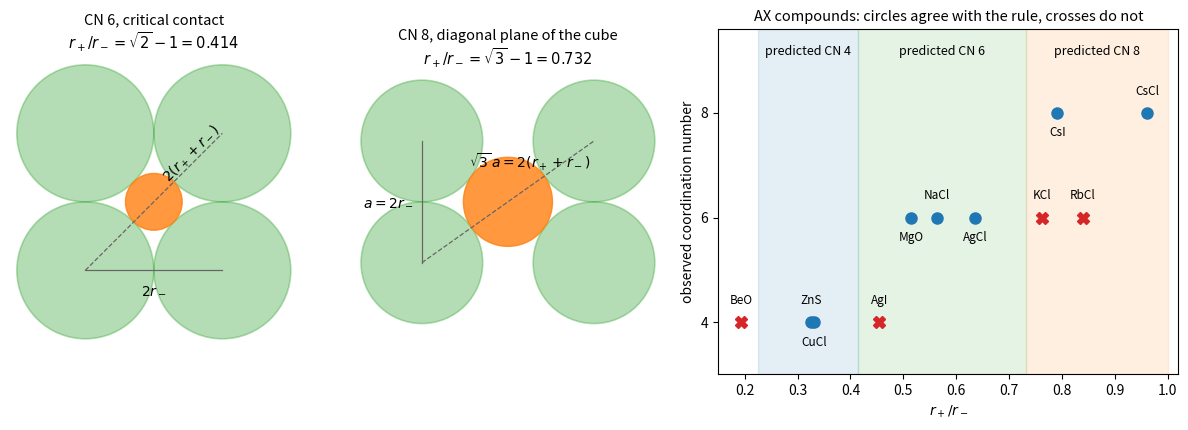

The matplotlib source for this figure:
"""Radius-ratio rule: critical geometries for coordination numbers 6 and 8, and AX compounds placed by r+/r-."""

import numpy as np
import matplotlib.pyplot as plt
from matplotlib.patches import Circle

fig = plt.figure(figsize=(12, 4.4))
gs = fig.add_gridspec(1, 3, width_ratios=[1, 1.1, 1.6])

# CN 6: the plane through the cation and four of its six anions (a square).
ax = fig.add_subplot(gs[0])
rm = 1.0
rp = (np.sqrt(2) - 1) * rm
for x, y in [(-1, -1), (1, -1), (1, 1), (-1, 1)]:
    ax.add_patch(Circle((x * rm, y * rm), rm, facecolor="C2", alpha=0.35, edgecolor="C2", lw=1.2))
ax.add_patch(Circle((0, 0), rp, facecolor="C1", alpha=0.8, edgecolor="C1"))
ax.plot([-1, 1], [-1, -1], color="0.4", lw=0.9)
ax.plot([-1, 1], [-1, 1], color="0.4", lw=0.9, ls="--")
ax.text(0, -1.18, r"$2r_-$", ha="center", va="top", fontsize=10)
ax.text(0.55, 0.3, r"$2(r_+ + r_-)$", fontsize=10, rotation=45, ha="center")
ax.set_title("CN 6, critical contact\n" + r"$r_+/r_- = \sqrt{2}-1 = 0.414$", fontsize=10.5)

# CN 8: the diagonal plane of the cube (a rectangle a x a*sqrt(2)).
ax2 = fig.add_subplot(gs[1])
a = 2 * rm
rp8 = (np.sqrt(3) - 1) * rm
w = a * np.sqrt(2)
for x, y in [(-w / 2, -a / 2), (w / 2, -a / 2), (w / 2, a / 2), (-w / 2, a / 2)]:
    ax2.add_patch(Circle((x, y), rm, facecolor="C2", alpha=0.35, edgecolor="C2", lw=1.2))
ax2.add_patch(Circle((0, 0), rp8, facecolor="C1", alpha=0.8, edgecolor="C1"))
ax2.plot([-w / 2, -w / 2], [-a / 2, a / 2], color="0.4", lw=0.9)
ax2.plot([-w / 2, w / 2], [-a / 2, a / 2], color="0.4", lw=0.9, ls="--")
ax2.text(-w / 2 - 0.12, 0, r"$a = 2r_-$", ha="right", va="center", fontsize=10)
ax2.text(0.35, 0.55, r"$\sqrt{3}\,a = 2(r_+ + r_-)$", fontsize=10, ha="center")
ax2.set_title("CN 8, diagonal plane of the cube\n" + r"$r_+/r_- = \sqrt{3}-1 = 0.732$", fontsize=10.5)

for axx, lim in ((ax, 2.1), (ax2, 2.6)):
    axx.set_aspect("equal")
    axx.set_xlim(-lim, lim)
    axx.set_ylim(-2.1, 2.1)
    axx.axis("off")

# AX compounds by radius ratio (Shannon radii, cation radius for its actual coordination number).
ax3 = fig.add_subplot(gs[2])
data = [  # name, r+/r-, observed CN
    ("BeO", 27 / 140, 4), ("ZnS", 60 / 184, 4), ("CuCl", 60 / 181, 4), ("AgI", 100 / 220, 4),
    ("MgO", 72 / 140, 6), ("NaCl", 102 / 181, 6), ("AgCl", 115 / 181, 6), ("KCl", 138 / 181, 6),
    ("RbCl", 152 / 181, 6), ("CsCl", 174 / 181, 8), ("CsI", 174 / 220, 8),
]
bands = [(0.225, 0.414, 4, "C0"), (0.414, 0.732, 6, "C2"), (0.732, 1.0, 8, "C1")]
for lo, hi, cn, col in bands:
    ax3.axvspan(lo, hi, color=col, alpha=0.12)
    ax3.text((lo + hi) / 2, 9.1, f"predicted CN {cn}", ha="center", fontsize=9)
offsets = {"ZnS": 0.35, "CuCl": -0.45, "AgI": 0.35, "NaCl": 0.35, "AgCl": -0.45, "MgO": -0.45, "CsI": -0.45}
for name, q, cn in data:
    ok = any(lo <= q < hi and c == cn for lo, hi, c, _ in bands)
    ax3.plot(q, cn, "o" if ok else "X", color="C0" if ok else "C3", ms=8)
    ax3.text(q, cn + offsets.get(name, 0.35), name, ha="center", fontsize=8.5)
ax3.set_xlim(0.15, 1.02)
ax3.set_ylim(3, 9.6)
ax3.set_yticks([4, 6, 8])
ax3.set_xlabel(r"$r_+/r_-$")
ax3.set_ylabel("observed coordination number")
ax3.set_title("AX compounds: circles agree with the rule, crosses do not", fontsize=10.5)
fig.tight_layout()
